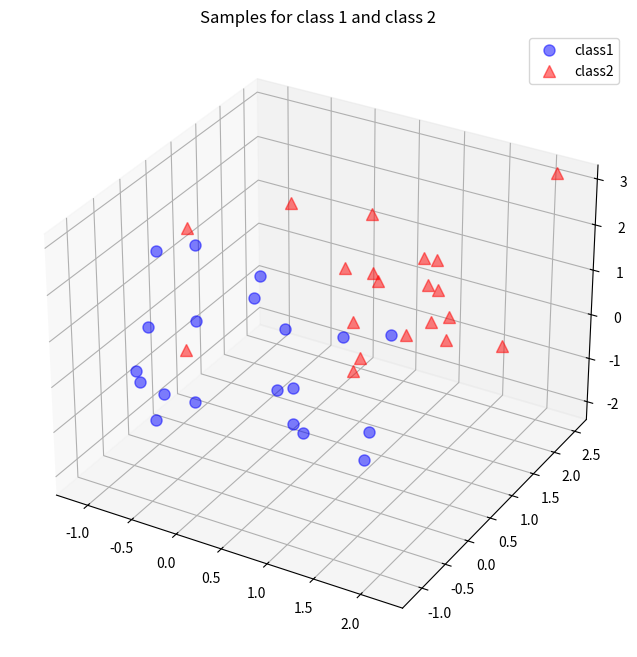

This chart was generated by the following Python code:
# PCA
import numpy as np

np.random.seed(1)

# generate data
mu_vec1 = np.array([0, 0, 0])
cov_mat1 = np.array([[1, 0, 0], [0, 1, 0], [0, 0, 1]])
class1_sample = np.random.multivariate_normal(mu_vec1, cov_mat1, 20).T
assert class1_sample.shape == (3, 20), "The matrix has not the dimensions 3x20"

mu_vec2 = np.array([1, 1, 1])
cov_mat2 = np.array([[1, 0, 0], [0, 1, 0], [0, 0, 1]])
class2_sample = np.random.multivariate_normal(mu_vec2, cov_mat2, 20).T
assert class2_sample.shape == (3, 20), "The matrix has not the dimensions 3x20"

# show data
from matplotlib import pyplot as plt
from mpl_toolkits.mplot3d import Axes3D
from mpl_toolkits.mplot3d import proj3d

fig = plt.figure(figsize=(8, 8))
ax = fig.add_subplot(111, projection='3d')
plt.rcParams['legend.fontsize'] = 10
ax.plot(class1_sample[0, :], class1_sample[1, :], class1_sample[2, :], 'o', markersize=8, color='blue', alpha=0.5,
        label='class1')
ax.plot(class2_sample[0, :], class2_sample[1, :], class2_sample[2, :], '^', markersize=8, color='red', alpha=0.5,
        label='class2')

plt.title('Samples for class 1 and class 2')
ax.legend(loc='upper right')

plt.show()

all_samples = np.concatenate((class1_sample, class2_sample), axis=1)
assert all_samples.shape == (3, 40), "The matrix has not the dimensions 3x40"

mean_x = np.mean(all_samples[0, :])
mean_y = np.mean(all_samples[1, :])
mean_z = np.mean(all_samples[2, :])

mean_vector = np.array([[mean_x], [mean_y], [mean_z]])

print('Mean Vector:\n', mean_vector)

scatter_matrix = np.zeros((3, 3))
for i in range(all_samples.shape[1]):
    scatter_matrix += (all_samples[:, i].reshape(3, 1) - mean_vector).dot(
        (all_samples[:, i].reshape(3, 1) - mean_vector).T)
print('Scatter Matrix:\n', scatter_matrix)

cov_mat = np.cov([all_samples[0, :], all_samples[1, :], all_samples[2, :]])
print('Covariance Matrix:\n', cov_mat)

eig_val_sc, eig_vec_sc = np.linalg.eig(scatter_matrix)

eig_val_cov, eig_vec_cov = np.linalg.eig(cov_mat)

for i in range(len(eig_val_sc)):
    eigvec_sc = eig_vec_sc[:, i].reshape(1, 3).T
    eigvec_cov = eig_vec_cov[:, i].reshape(1, 3).T
    assert eigvec_sc.all() == eigvec_cov.all(), 'Eigenvectors are not identical'

    print('Eigenvector {}: \n{}'.format(i + 1, eigvec_sc))
    print('Eigenvalue {} from scatter matrix: {}'.format(i + 1, eig_val_sc[i]))
    print('Eigenvalue {} from covariance matrix: {}'.format(i + 1, eig_val_cov[i]))
    print('Scaling factor: ', eig_val_sc[i] / eig_val_cov[i])
    print(40 * '-')

from matplotlib import pyplot as plt
from mpl_toolkits.mplot3d import Axes3D
from mpl_toolkits.mplot3d import proj3d
from matplotlib.patches import FancyArrowPatch


class Arrow3D(FancyArrowPatch):
    def __init__(self, xs, ys, zs, *args, **kwargs):
        FancyArrowPatch.__init__(self, (0, 0), (0, 0), *args, **kwargs)
        self._verts3d = xs, ys, zs

    def draw(self, renderer):
        xs3d, ys3d, zs3d = self._verts3d
        xs, ys, zs = proj3d.proj_transform(xs3d, ys3d, zs3d, renderer.M)
        self.set_positions((xs[0], ys[0]), (xs[1], ys[1]))
        FancyArrowPatch.draw(self, renderer)


fig = plt.figure(figsize=(7, 7))
ax = fig.add_subplot(111, projection='3d')

ax.plot(all_samples[0, :], all_samples[1, :], all_samples[2, :], 'o', markersize=8, color='green', alpha=0.2)
ax.plot([mean_x], [mean_y], [mean_z], 'o', markersize=10, color='red', alpha=0.5)
for v in eig_vec_sc.T:
    a = Arrow3D([mean_x, v[0]], [mean_y, v[1]], [mean_z, v[2]], mutation_scale=20, lw=3, arrowstyle="-|>", color="r")
    ax.add_artist(a)
ax.set_xlabel('x_values')
ax.set_ylabel('y_values')
ax.set_zlabel('z_values')

plt.title('Eigenvectors')

plt.show()

eig_pairs = [(np.abs(eig_val_sc[i]), eig_vec_sc[:, i]) for i in range(len(eig_val_sc))]

eig_pairs.sort(key=lambda x: x[0], reverse=True)

for i in eig_pairs:
    print(i[0])

matrix_w = np.hstack((eig_pairs[0][1].reshape(3, 1), eig_pairs[1][1].reshape(3, 1)))
print('Matrix W:\n', matrix_w)

transformed = matrix_w.T.dot(all_samples)

plt.plot(transformed[0, 0:20], transformed[1, 0:20], 'o', markersize=7, color='blue', alpha=0.5, label='class1')
plt.plot(transformed[0, 20:40], transformed[1, 20:40], '^', markersize=7, color='red', alpha=0.5, label='class2')
plt.xlim([-4, 4])
plt.ylim([-4, 4])
plt.xlabel('x_values')
plt.ylabel('y_values')
plt.legend()
plt.title('Transformed samples with class labels')

plt.show()
